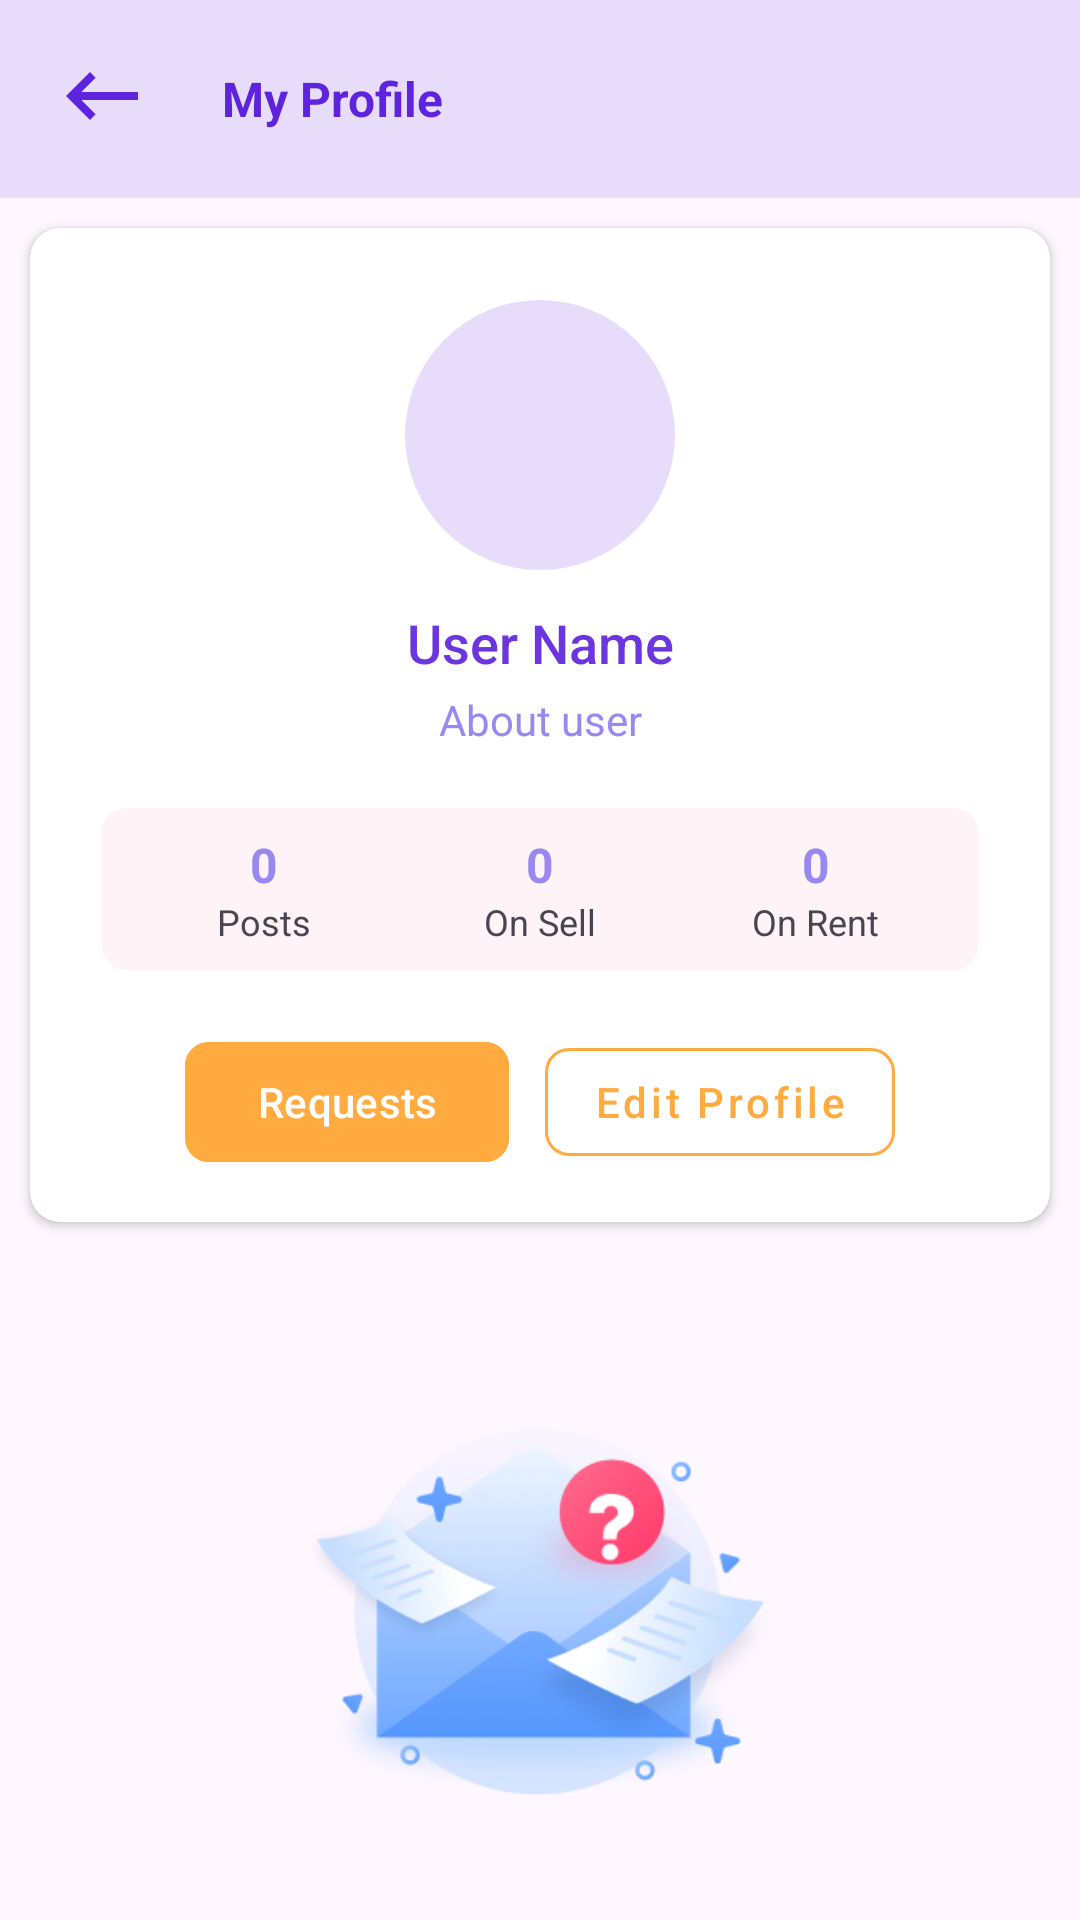

Layout XML and referenced resources for this Android screen:
<!-- AndroidManifest.xml: application theme Theme.HomeRental -->
<!-- res/layout/activity_my_posts_on_profile.xml -->
<?xml version="1.0" encoding="utf-8"?>
<LinearLayout xmlns:android="http://schemas.android.com/apk/res/android"
    xmlns:app="http://schemas.android.com/apk/res-auto"
    xmlns:tools="http://schemas.android.com/tools"
    android:layout_width="match_parent"
    android:layout_height="match_parent"
    android:orientation="vertical"
    android:fitsSystemWindows="true"
    tools:context=".MyPostsOnProfile">

    <LinearLayout
        android:id="@+id/linearLayout4"
        android:layout_width="match_parent"
        android:layout_height="wrap_content"
        android:background="@color/DarkBlue100"
        android:orientation="horizontal">

        <ImageView
            android:id="@+id/btn_back_myposts"
            android:layout_width="wrap_content"
            android:layout_height="wrap_content"
            android:layout_marginStart="10dp"
            app:tint="@color/DarkBlue500"
            android:layout_marginTop="8dp"
            android:layout_marginBottom="10dp"
            android:padding="8dp"
            android:src="@drawable/back_button" />

        <TextView
            android:layout_width="wrap_content"
            android:layout_height="wrap_content"
            android:layout_marginStart="16dp"
            android:layout_gravity="center_vertical"
            android:text="My Profile"
            android:textStyle="bold"
            android:textColor="@color/DarkBlue500"
            android:textSize="16sp"/>
    </LinearLayout>
    
    <ScrollView
        android:layout_width="match_parent"
        android:layout_height="match_parent">
        
        <LinearLayout
            android:layout_width="match_parent"
            android:layout_height="wrap_content"
            android:orientation="vertical">

            <androidx.cardview.widget.CardView
                android:layout_width="match_parent"
                android:layout_height="wrap_content"
                app:cardCornerRadius="10dp"
                android:layout_margin="10dp"
                android:elevation="4dp">

                <LinearLayout
                    android:layout_width="match_parent"
                    android:layout_height="wrap_content"
                    android:paddingBottom="16dp"
                    android:orientation="vertical">

                    <com.google.android.material.imageview.ShapeableImageView
                        android:id="@+id/profile_pic"
                        android:layout_width="90dp"
                        android:layout_height="90dp"
                        android:layout_gravity="center"
                        android:scaleType="centerCrop"
                        android:layout_marginTop="24dp"
                        app:shapeAppearanceOverlay="@style/Circular"
                        android:background="@color/DarkBlue100"/>

                    <TextView
                        android:id="@+id/postOnProfile_username"
                        android:layout_width="match_parent"
                        android:layout_height="wrap_content"
                        android:text="User Name"
                        android:textSize="18sp"
                        android:layout_marginTop="12dp"
                        android:fontFamily="sans-serif-medium"
                        android:textColor="@color/DarkBlue300"
                        android:textAlignment="center"/>
                        
                    <TextView
                        android:id="@+id/userAbout"
                        android:layout_width="match_parent"
                        android:layout_height="wrap_content"
                        android:text="About user"
                        android:layout_marginStart="32dp"
                        android:layout_marginEnd="32dp"
                        android:layout_marginTop="4dp"
                        android:fontFamily="sans-serif"
                        android:textAlignment="center"
                        android:textColor="@color/DarkBlue200"
                        android:maxLines="3"/>

                    <LinearLayout
                        android:layout_width="match_parent"
                        android:layout_height="wrap_content"
                        android:layout_marginStart="24dp"
                        android:layout_marginEnd="24dp"
                        android:layout_marginTop="20dp"
                        android:padding="8dp"
                        android:background="@drawable/rounded_8"
                        android:backgroundTint="@color/White150"
                        android:orientation="horizontal">

                        <LinearLayout
                            android:layout_width="0dp"
                            android:layout_height="wrap_content"
                            android:layout_weight="1"
                            android:gravity="center"
                            android:orientation="vertical">
                            <TextView
                                android:id="@+id/textView_post_number"
                                android:layout_width="wrap_content"
                                android:layout_height="wrap_content"
                                android:text="0"
                                android:textSize="16sp"
                                android:textColor="@color/DarkBlue200"
                                android:textStyle="bold" />
                            <TextView
                                android:layout_width="wrap_content"
                                android:layout_height="wrap_content"
                                android:text="Posts"
                                android:textSize="12sp" />
                        </LinearLayout>

                        <LinearLayout
                            android:layout_width="0dp"
                            android:layout_height="wrap_content"
                            android:layout_weight="1"
                            android:gravity="center"
                            android:orientation="vertical">
                            <TextView
                                android:id="@+id/textView_sell_number"
                                android:layout_width="wrap_content"
                                android:layout_height="wrap_content"
                                android:text="0"
                                android:textSize="16sp"
                                android:textColor="@color/DarkBlue200"
                                android:textStyle="bold" />
                            <TextView
                                android:layout_width="wrap_content"
                                android:layout_height="wrap_content"
                                android:text="On Sell"
                                android:textSize="12sp" />
                        </LinearLayout>

                        <LinearLayout
                            android:layout_width="0dp"
                            android:layout_height="wrap_content"
                            android:layout_weight="1"
                            android:gravity="center"
                            android:orientation="vertical">
                            <TextView
                                android:id="@+id/textView_rent_number"
                                android:layout_width="wrap_content"
                                android:layout_height="wrap_content"
                                android:text="0"
                                android:textSize="16sp"
                                android:textColor="@color/DarkBlue200"
                                android:textStyle="bold" />
                            <TextView
                                android:layout_width="wrap_content"
                                android:layout_height="wrap_content"
                                android:text="On Rent"
                                android:textSize="12sp" />
                        </LinearLayout>
                    </LinearLayout>

                    <LinearLayout
                        android:layout_width="match_parent"
                        android:layout_height="wrap_content"
                        android:layout_marginTop="20dp"
                        android:gravity="center"
                        android:orientation="horizontal">
                        
                        <com.google.android.material.button.MaterialButton
                            android:id="@+id/see_requests"
                            android:layout_width="wrap_content"
                            android:layout_height="wrap_content"
                            android:layout_marginEnd="12dp"
                            android:text="Requests"
                            android:textAllCaps="false"
                            app:cornerRadius="8dp"
                            android:backgroundTint="@color/my_light_primary"/>

                        <com.google.android.material.button.MaterialButton
                            android:id="@+id/edit_profile"
                            style="@style/Widget.MaterialComponents.Button.OutlinedButton"
                            android:layout_width="wrap_content"
                            android:layout_height="wrap_content"
                            android:text="Edit Profile"
                            android:textAllCaps="false"
                            app:cornerRadius="8dp"
                            app:strokeColor="@color/my_light_primary"
                            android:textColor="@color/my_light_primary"/>
                    </LinearLayout>
                </LinearLayout>
            </androidx.cardview.widget.CardView>

            <ImageView
                android:id="@+id/no_posts"
                android:layout_width="160dp"
                android:layout_height="160dp"
                android:layout_gravity="center"
                android:src="@drawable/no_massages"
                android:layout_marginTop="40dp" />

            <androidx.recyclerview.widget.RecyclerView
                android:id="@+id/profile_posts_rv"
                android:layout_width="match_parent"
                android:layout_height="wrap_content"
                android:padding="8dp"
                android:visibility="gone"
                android:nestedScrollingEnabled="false"/>
        </LinearLayout>
    </ScrollView>
</LinearLayout>
<!-- resources referenced by this layout -->
<resources>
  <color name="DarkBlue100">#E7DDFB</color>
  <color name="DarkBlue200">#9888EF</color>
  <color name="DarkBlue300">#6B35DF</color>
  <color name="DarkBlue500">#5E23DC</color>
  <color name="White150">#FEF3F7</color>
  <color name="my_light_primary">#FFAB40</color>
  <!-- drawable back_button (drawable) -->
  <vector android:autoMirrored="true" android:height="32dp"
      android:tint="#5E23DC" android:viewportHeight="24"
      android:viewportWidth="24" android:width="32dp" xmlns:android="http://schemas.android.com/apk/res/android">
      <path android:fillColor="@android:color/white" android:pathData="M21,11H6.83l3.58,-3.59L9,6l-6,6 6,6 1.41,-1.41L6.83,13H21z"/>
  </vector>
  <!-- drawable no_massages: png bitmap (drawable, 65188 bytes) -->
  <!-- drawable rounded_8 (drawable) -->
  <shape xmlns:android="http://schemas.android.com/apk/res/android">
      <corners android:radius="8dp"/>
      <solid android:color="@color/White"/>
  </shape>
  <style name="Circular">
          <item name="cornerSize">50%</item>
      </style>
  <style name="Theme.HomeRental" parent="Base.Theme.HomeRental" />
  <color name="White">#FFFFFFFF</color>
  <style name="Base.Theme.HomeRental" parent="Theme.Material3.DayNight.NoActionBar">
          
          <item name="colorPrimary">@color/DarkBlue500</item>
          <item name="colorSecondary">@color/DarkBlue400</item>
          <item name="android:windowLightStatusBar" tools:targetApi="m">true</item>
          <item name="android:statusBarColor">@color/White</item>
          <item name="android:fitsSystemWindows">true</item>
      </style>
  <color name="DarkBlue400">#5E40E0</color>
</resources>
